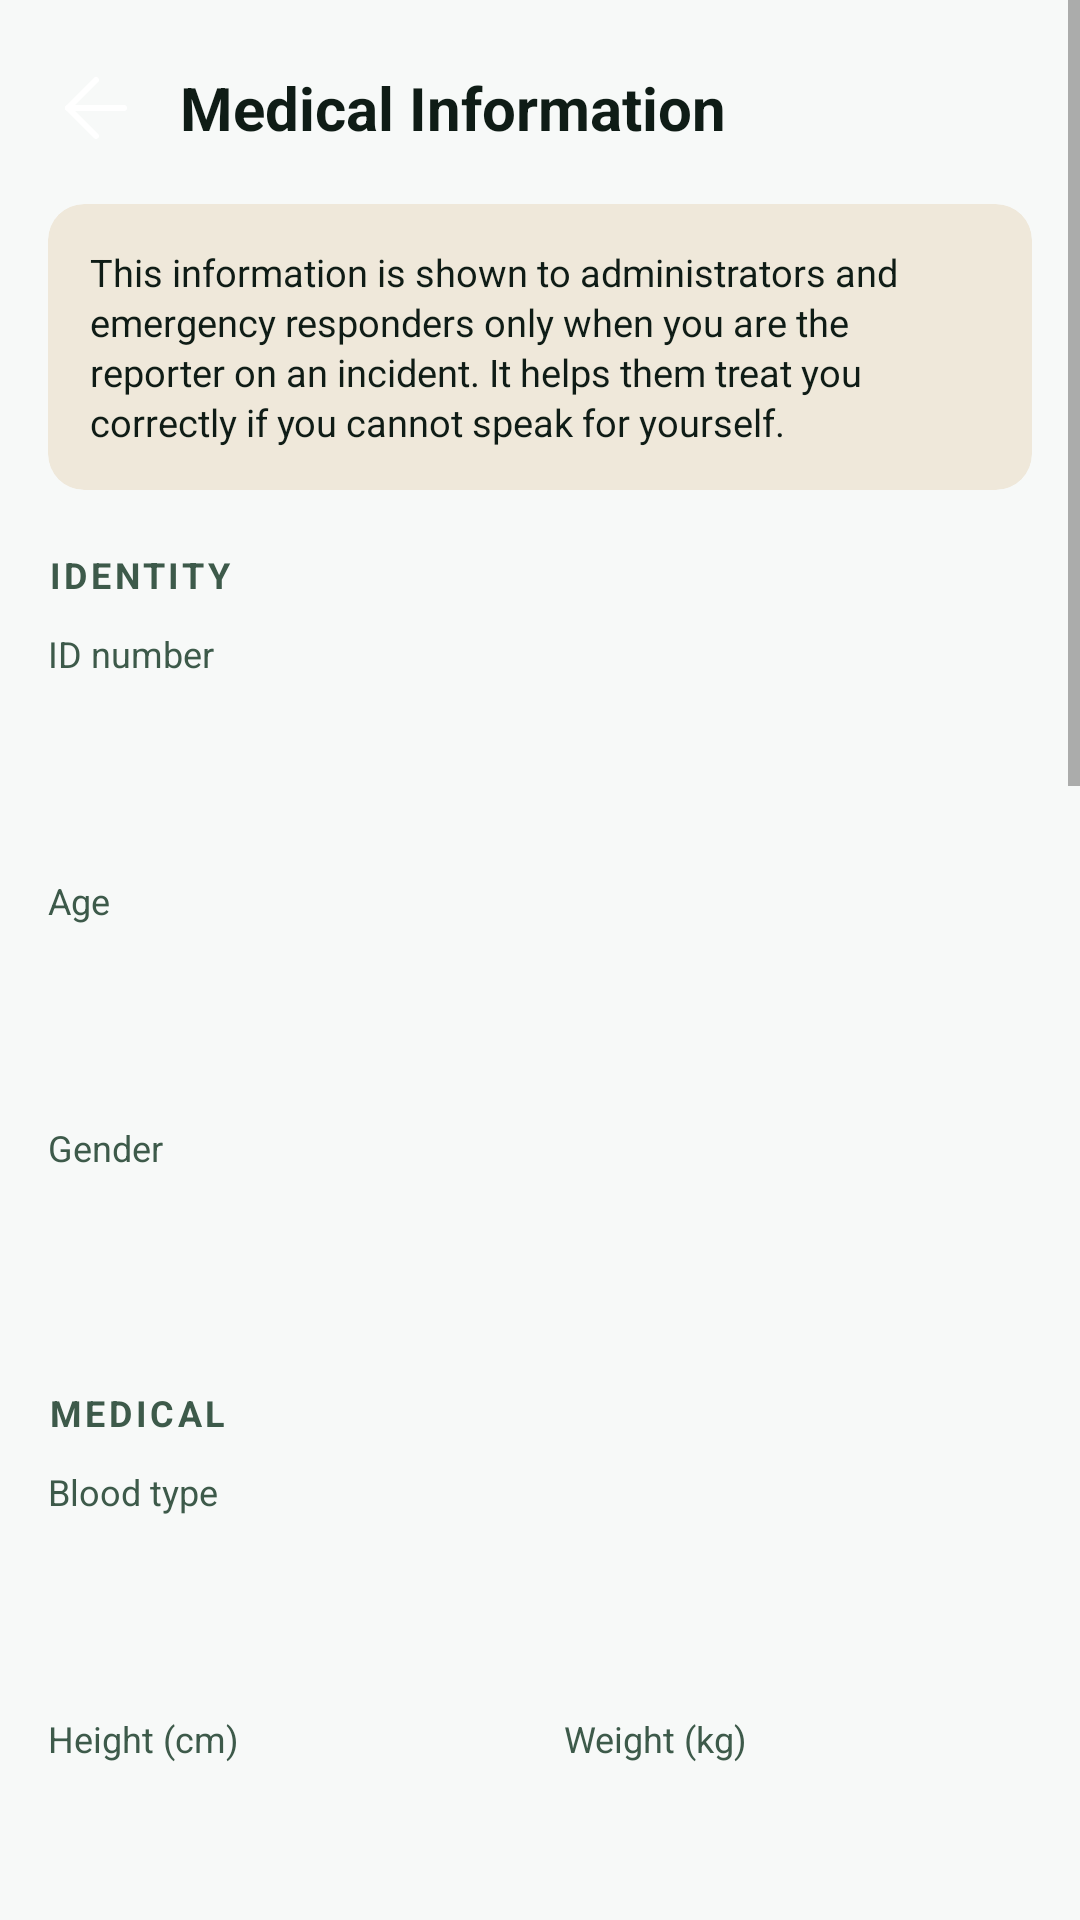

Here is an Android app screen rendered from its layout file. Give the layout XML and the strings, colors and styles it references.
<!-- AndroidManifest.xml: application theme Theme.ARTS -->
<!-- res/layout/fragment_medical_info.xml -->
<?xml version="1.0" encoding="utf-8"?>
<ScrollView xmlns:android="http://schemas.android.com/apk/res/android"
    xmlns:app="http://schemas.android.com/apk/res-auto"
    android:layout_width="match_parent"
    android:layout_height="match_parent"
    android:background="@color/bg_primary">

    <LinearLayout
        android:layout_width="match_parent"
        android:layout_height="wrap_content"
        android:orientation="vertical"
        android:paddingHorizontal="16dp"
        android:paddingTop="20dp"
        android:paddingBottom="40dp">

        
        <LinearLayout
            android:layout_width="match_parent"
            android:layout_height="wrap_content"
            android:orientation="horizontal"
            android:gravity="center_vertical"
            android:layout_marginBottom="16dp">

            <ImageView
                android:id="@+id/btn_back"
                android:layout_width="32dp"
                android:layout_height="32dp"
                android:src="@drawable/ic_back"
                android:layout_marginEnd="12dp"
                android:clickable="true"
                android:focusable="true" />

            <TextView
                android:layout_width="wrap_content"
                android:layout_height="wrap_content"
                android:text="Medical Information"
                android:textColor="@color/text_primary"
                android:textSize="20sp"
                android:textStyle="bold" />
        </LinearLayout>

        
        <androidx.cardview.widget.CardView
            android:layout_width="match_parent"
            android:layout_height="wrap_content"
            android:layout_marginBottom="20dp"
            app:cardBackgroundColor="@color/notif_warning_bg"
            app:cardCornerRadius="12dp"
            app:cardElevation="0dp">
            <TextView
                android:layout_width="match_parent"
                android:layout_height="wrap_content"
                android:padding="14dp"
                android:text="This information is shown to administrators and emergency responders only when you are the reporter on an incident. It helps them treat you correctly if you cannot speak for yourself."
                android:textColor="@color/text_primary"
                android:textSize="12.5sp"
                android:lineSpacingExtra="2dp" />
        </androidx.cardview.widget.CardView>

        
        <TextView
            style="@style/SectionTitle"
            android:layout_width="wrap_content"
            android:layout_height="wrap_content"
            android:text="IDENTITY"
            android:layout_marginBottom="10dp"/>

        <TextView android:layout_width="wrap_content" android:layout_height="wrap_content" android:text="ID number" android:textColor="@color/text_secondary" android:textSize="12sp" android:layout_marginBottom="4dp"/>
        <EditText android:id="@+id/et_id_number" android:layout_width="match_parent" android:layout_height="48dp" android:background="@drawable/bg_input" android:paddingHorizontal="14dp" android:textColor="@color/text_primary" android:textSize="14sp" android:layout_marginBottom="14dp"/>

        <TextView android:layout_width="wrap_content" android:layout_height="wrap_content" android:text="Age" android:textColor="@color/text_secondary" android:textSize="12sp" android:layout_marginBottom="4dp"/>
        <EditText android:id="@+id/et_age" android:layout_width="match_parent" android:layout_height="48dp" android:background="@drawable/bg_input" android:paddingHorizontal="14dp" android:inputType="number" android:textColor="@color/text_primary" android:textSize="14sp" android:layout_marginBottom="14dp"/>

        <TextView android:layout_width="wrap_content" android:layout_height="wrap_content" android:text="Gender" android:textColor="@color/text_secondary" android:textSize="12sp" android:layout_marginBottom="4dp"/>
        <EditText android:id="@+id/et_gender" android:layout_width="match_parent" android:layout_height="48dp" android:background="@drawable/bg_input" android:paddingHorizontal="14dp" android:textColor="@color/text_primary" android:textSize="14sp" android:layout_marginBottom="20dp"/>

        
        <TextView
            style="@style/SectionTitle"
            android:layout_width="wrap_content"
            android:layout_height="wrap_content"
            android:text="MEDICAL"
            android:layout_marginBottom="10dp"/>

        <TextView android:layout_width="wrap_content" android:layout_height="wrap_content" android:text="Blood type" android:textColor="@color/text_secondary" android:textSize="12sp" android:layout_marginBottom="4dp"/>
        <EditText android:id="@+id/et_blood_type" android:layout_width="match_parent" android:layout_height="48dp" android:background="@drawable/bg_input" android:paddingHorizontal="14dp" android:textColor="@color/text_primary" android:textSize="14sp" android:layout_marginBottom="14dp"/>

        <LinearLayout android:layout_width="match_parent" android:layout_height="wrap_content" android:orientation="horizontal" android:layout_marginBottom="14dp">
            <LinearLayout android:layout_width="0dp" android:layout_height="wrap_content" android:layout_weight="1" android:orientation="vertical" android:layout_marginEnd="8dp">
                <TextView android:layout_width="wrap_content" android:layout_height="wrap_content" android:text="Height (cm)" android:textColor="@color/text_secondary" android:textSize="12sp" android:layout_marginBottom="4dp"/>
                <EditText android:id="@+id/et_height" android:layout_width="match_parent" android:layout_height="48dp" android:background="@drawable/bg_input" android:paddingHorizontal="14dp" android:inputType="number" android:textColor="@color/text_primary" android:textSize="14sp"/>
            </LinearLayout>
            <LinearLayout android:layout_width="0dp" android:layout_height="wrap_content" android:layout_weight="1" android:orientation="vertical" android:layout_marginStart="8dp">
                <TextView android:layout_width="wrap_content" android:layout_height="wrap_content" android:text="Weight (kg)" android:textColor="@color/text_secondary" android:textSize="12sp" android:layout_marginBottom="4dp"/>
                <EditText android:id="@+id/et_weight" android:layout_width="match_parent" android:layout_height="48dp" android:background="@drawable/bg_input" android:paddingHorizontal="14dp" android:inputType="number" android:textColor="@color/text_primary" android:textSize="14sp"/>
            </LinearLayout>
        </LinearLayout>

        <TextView android:layout_width="wrap_content" android:layout_height="wrap_content" android:text="Allergies or conditions" android:textColor="@color/text_secondary" android:textSize="12sp" android:layout_marginBottom="4dp"/>
        <EditText android:id="@+id/et_allergies" android:layout_width="match_parent" android:layout_height="80dp" android:background="@drawable/bg_input" android:padding="14dp" android:gravity="top" android:inputType="textMultiLine" android:textColor="@color/text_primary" android:textSize="14sp" android:layout_marginBottom="14dp"/>

        <TextView android:layout_width="wrap_content" android:layout_height="wrap_content" android:text="Chronic conditions" android:textColor="@color/text_secondary" android:textSize="12sp" android:layout_marginBottom="4dp"/>
        <EditText android:id="@+id/et_conditions" android:layout_width="match_parent" android:layout_height="80dp" android:background="@drawable/bg_input" android:padding="14dp" android:gravity="top" android:inputType="textMultiLine" android:textColor="@color/text_primary" android:textSize="14sp" android:layout_marginBottom="14dp"/>

        <TextView android:layout_width="wrap_content" android:layout_height="wrap_content" android:text="Current medications" android:textColor="@color/text_secondary" android:textSize="12sp" android:layout_marginBottom="4dp"/>
        <EditText android:id="@+id/et_medications" android:layout_width="match_parent" android:layout_height="80dp" android:background="@drawable/bg_input" android:padding="14dp" android:gravity="top" android:inputType="textMultiLine" android:textColor="@color/text_primary" android:textSize="14sp" android:layout_marginBottom="14dp"/>

        <TextView android:layout_width="wrap_content" android:layout_height="wrap_content" android:text="Preferred hospital" android:textColor="@color/text_secondary" android:textSize="12sp" android:layout_marginBottom="4dp"/>
        <EditText android:id="@+id/et_hospital" android:layout_width="match_parent" android:layout_height="48dp" android:background="@drawable/bg_input" android:paddingHorizontal="14dp" android:textColor="@color/text_primary" android:textSize="14sp" android:layout_marginBottom="20dp"/>

        
        <TextView
            style="@style/SectionTitle"
            android:layout_width="wrap_content"
            android:layout_height="wrap_content"
            android:text="MEDICAL AID"
            android:layout_marginBottom="10dp"/>

        <TextView android:layout_width="wrap_content" android:layout_height="wrap_content" android:text="Provider" android:textColor="@color/text_secondary" android:textSize="12sp" android:layout_marginBottom="4dp"/>
        <EditText android:id="@+id/et_aid_provider" android:layout_width="match_parent" android:layout_height="48dp" android:background="@drawable/bg_input" android:paddingHorizontal="14dp" android:textColor="@color/text_primary" android:textSize="14sp" android:layout_marginBottom="14dp"/>

        <TextView android:layout_width="wrap_content" android:layout_height="wrap_content" android:text="Membership number" android:textColor="@color/text_secondary" android:textSize="12sp" android:layout_marginBottom="4dp"/>
        <EditText android:id="@+id/et_aid_number" android:layout_width="match_parent" android:layout_height="48dp" android:background="@drawable/bg_input" android:paddingHorizontal="14dp" android:textColor="@color/text_primary" android:textSize="14sp" android:layout_marginBottom="20dp"/>

        
        <TextView
            style="@style/SectionTitle"
            android:layout_width="wrap_content"
            android:layout_height="wrap_content"
            android:text="EMERGENCY CONTACT"
            android:layout_marginBottom="10dp"/>

        <TextView android:layout_width="wrap_content" android:layout_height="wrap_content" android:text="Contact name" android:textColor="@color/text_secondary" android:textSize="12sp" android:layout_marginBottom="4dp"/>
        <EditText android:id="@+id/et_ec_name" android:layout_width="match_parent" android:layout_height="48dp" android:background="@drawable/bg_input" android:paddingHorizontal="14dp" android:textColor="@color/text_primary" android:textSize="14sp" android:layout_marginBottom="14dp"/>

        <TextView android:layout_width="wrap_content" android:layout_height="wrap_content" android:text="Contact phone" android:textColor="@color/text_secondary" android:textSize="12sp" android:layout_marginBottom="4dp"/>
        <EditText android:id="@+id/et_ec_phone" android:layout_width="match_parent" android:layout_height="48dp" android:background="@drawable/bg_input" android:paddingHorizontal="14dp" android:inputType="phone" android:textColor="@color/text_primary" android:textSize="14sp" android:layout_marginBottom="14dp"/>

        <Button
            android:id="@+id/btn_save_medical"
            style="@style/ARTSButton.Primary"
            android:layout_width="match_parent"
            android:layout_height="wrap_content"
            android:text="Save medical information" />

    </LinearLayout>
</ScrollView>
<!-- resources referenced by this layout -->
<resources>
  <color name="bg_primary">#F7F9F8</color>
  <color name="notif_warning_bg">#22B8791A</color>
  <color name="text_primary">#0F1C16</color>
  <color name="text_secondary">#3D5A4A</color>
  <!-- drawable ic_back (drawable) -->
  <?xml version="1.0" encoding="utf-8"?>
  <vector xmlns:android="http://schemas.android.com/apk/res/android"
      android:width="24dp"
      android:height="24dp"
      android:viewportWidth="24"
      android:viewportHeight="24">
      <path
          android:fillColor="@android:color/transparent"
          android:strokeColor="#FFFFFF"
          android:strokeWidth="1.5"
          android:strokeLineCap="round"
          android:strokeLineJoin="round"
          android:pathData="M19,12H5" />
      <path
          android:fillColor="@android:color/transparent"
          android:strokeColor="#FFFFFF"
          android:strokeWidth="1.5"
          android:strokeLineCap="round"
          android:strokeLineJoin="round"
          android:pathData="M12,19L5,12L12,5" />
  </vector>
  <style name="ARTSButton.Primary" parent="Widget.MaterialComponents.Button">
          <item name="backgroundTint">@color/accent_green</item>
          <item name="android:textColor">@color/white</item>
          <item name="android:textSize">16sp</item>
          <item name="android:textStyle">bold</item>
          <item name="cornerRadius">12dp</item>
          <item name="android:paddingTop">14dp</item>
          <item name="android:paddingBottom">14dp</item>
          <item name="rippleColor">@color/accent_green_dark</item>
      </style>
  <style name="SectionTitle">
          <item name="android:layout_width">wrap_content</item>
          <item name="android:layout_height">wrap_content</item>
          <item name="android:textSize">12sp</item>
          <item name="android:textColor">@color/text_secondary</item>
          <item name="android:letterSpacing">0.1</item>
          <item name="android:textStyle">bold</item>
      </style>
  <style name="Theme.ARTS" parent="Theme.MaterialComponents.Light.NoActionBar">
          <item name="colorPrimary">@color/accent_green</item>
          <item name="colorPrimaryVariant">@color/accent_green_dark</item>
          <item name="colorOnPrimary">@color/white</item>
          <item name="colorSecondary">@color/accent_secondary</item>
          <item name="colorOnSecondary">@color/white</item>
          <item name="android:colorBackground">@color/bg_primary</item>
          <item name="colorSurface">@color/bg_card</item>
          <item name="colorOnSurface">@color/text_primary</item>
          <item name="android:statusBarColor">@color/bg_primary</item>
          <item name="android:navigationBarColor">@color/bg_secondary</item>
          <item name="android:windowLightStatusBar">true</item>
          <item name="android:windowBackground">@color/bg_primary</item>
          <item name="android:fontFamily">sans-serif</item>
      </style>
  <color name="accent_green">#0F4C3A</color>
  <color name="white">#FFFFFF</color>
  <color name="accent_green_dark">#0A362A</color>
  <color name="accent_secondary">#1B6B4A</color>
  <color name="bg_card">#FFFFFF</color>
  <color name="bg_secondary">#FFFFFF</color>
</resources>
